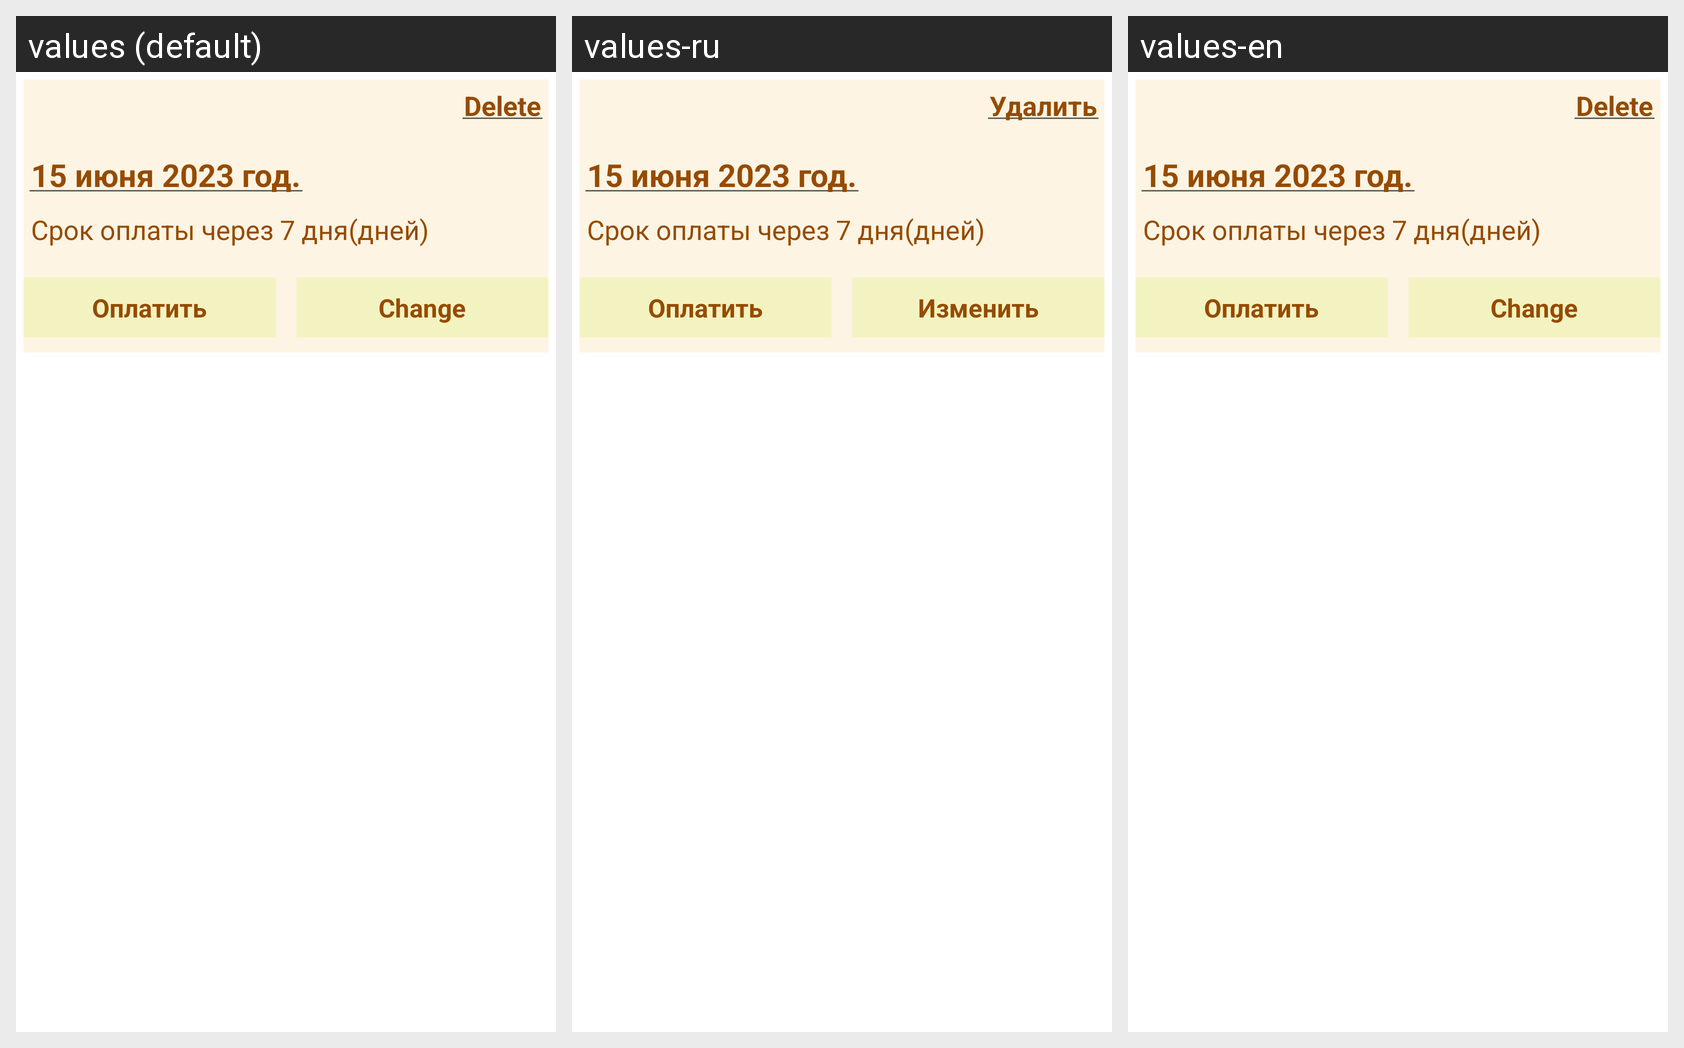

Here is an Android app screen in its default locale and in the app's own translations. Write out the translated-string differences for the strings that appear on this screen.
Android screen res/layout/fragment_bottom_sheet_payment_plan_card.xml rendered under 3 locales, left to right: values (default), values-ru, values-en. Device: Nexus 5 (rendered at 1080×1920; each locale shown at half size, 540×960, under a caption strip naming it); theme Theme.Finans.
Strings drawn on this screen, with the default value and each locale's value (text and hints the layout hard-codes, and strings that could not be matched under every locale, appear in the picture but are not listed):

delete
  values: Delete
  values-ru: Удалить
  values-en: Delete

update
  values: Change
  values-ru: Изменить
  values-en: Change
